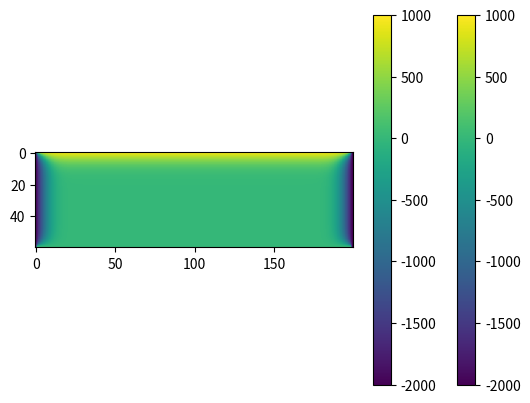

Write the Python code that produced this figure.
'''Back of the Envelope estimate of a potential given a rectangular boundary.
The code is written to be read as briefly as possible and to be easy to alter.
'''
import numpy as np
import matplotlib.pyplot as plt

Nx, Ny = 60, 200 # Meshgrid resolution
Vu, Vd, Vs = 1000, 0, -2000 # Dirichlet Electrodes

# Meshgrid, ambiguity at corners do not matter as they're ignored by the algorithm
Potinit = np.zeros((Nx, Ny))
Potinit[0, :], Potinit[-1, :] = Vu, Vd
Potinit[:, 0], Potinit[:, -1] = Vs, Vs
plt.imshow(Potinit)
plt.colorbar()
plt.show()
Pot = np.array(Potinit)

# the more runs the better, the reader can decide on a more sophisticated conditions themselves
Runs = 100
for n in range(Runs):
    PotBuffer = np.array(Potinit)
    for i in range(1, Nx-1):
        for j in range(1, Ny-1):
            PotBuffer[i, j] = (Pot[i-1, j]+Pot[i+1, j]+Pot[i, j-1]+Pot[i, j+1])/4
    Pot = PotBuffer

plt.imshow(Pot)
plt.colorbar()
plt.show()